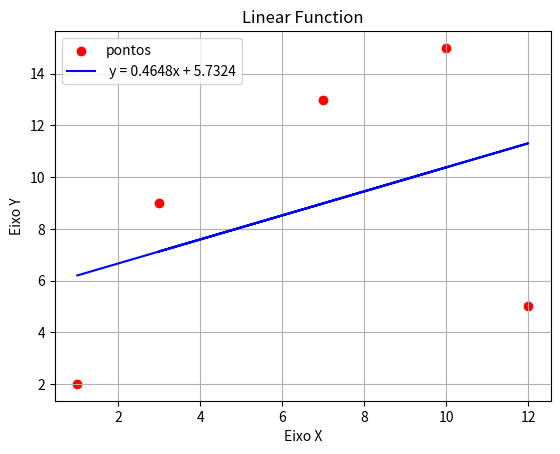

Recreate this plot in Python. (Note: this script raises an exception after producing the figure.)
import numpy as np
import matplotlib.pyplot as plt

x = [10, 7, 3, 12, 1]
y = [15, 13, 9, 5, 2]


#somatorios necessarios
sum_x = sum(x)
sum_y = sum(y)
sum_x2 = sum(xi**2 for xi in x)
sum_xy = sum(xi*yi for xi, yi in zip(x, y))
n = len(x)


a = (n*sum_xy - sum_x*sum_y) / (n*sum_x2 - sum_x**2)
b = (sum_y - a*sum_x) / n

print(f"sum_x: {sum_x}, sum_y: {sum_y}, sum_x2: {sum_x2}, sum_xy: {sum_xy}")    
print(f"y = {a:.4f}x + {b:.4f}")

reg_linear = [a * xi + b for xi in x]

plt.scatter(x, y, color="red", label="pontos")
plt.plot(x, reg_linear, color='blue', label=' y = 0.4648x + 5.7324')
plt.title("Linear Function")
plt.xlabel("Eixo X")
plt.ylabel("Eixo Y")
plt.grid(True)
plt.legend()
plt.savefig("unidade_3/linear_regression.png")
plt.show()
